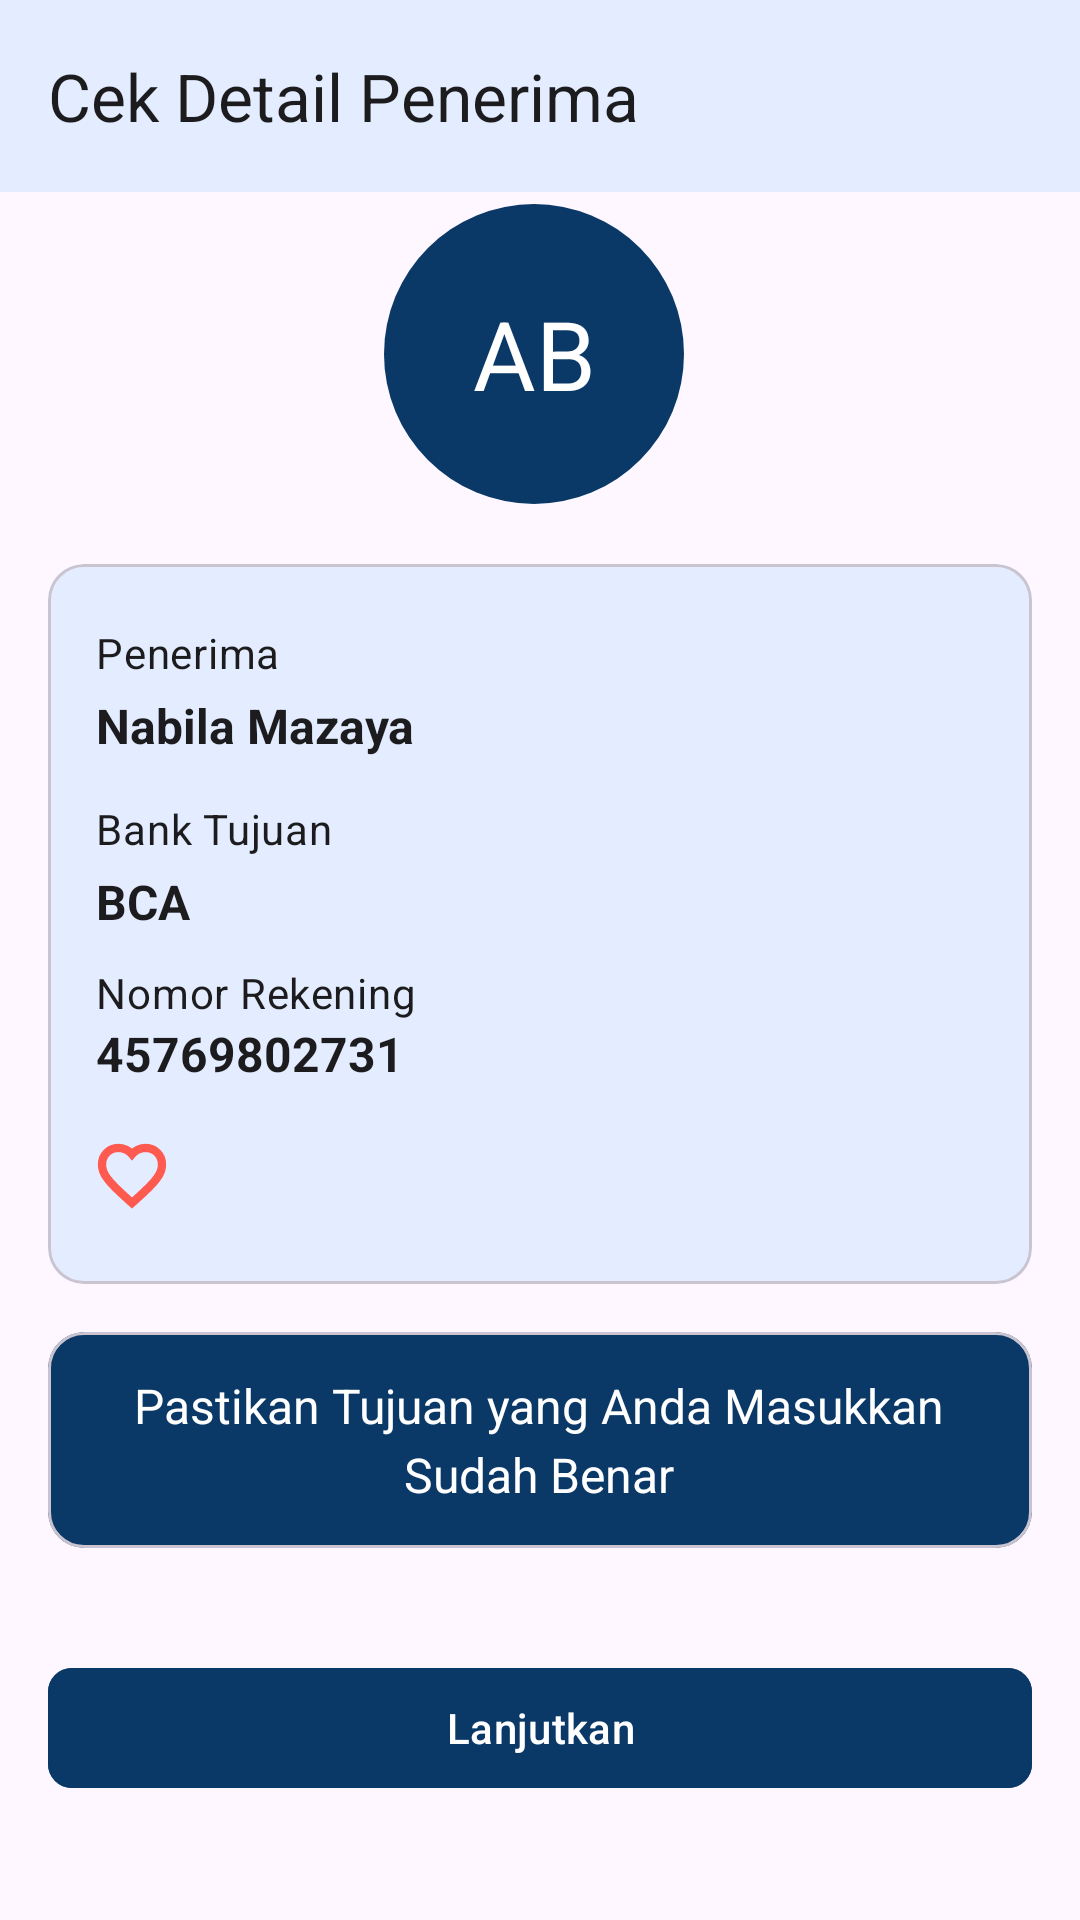

The Android layout XML behind this screen, and the referenced resources:
<!-- AndroidManifest.xml: application theme Theme.ConnectBCA -->
<!-- res/layout/fragment_recepient_detail.xml -->
<?xml version="1.0" encoding="utf-8"?>
<androidx.constraintlayout.widget.ConstraintLayout
    xmlns:android="http://schemas.android.com/apk/res/android"
    xmlns:tools="http://schemas.android.com/tools"
    xmlns:app="http://schemas.android.com/apk/res-auto"
    android:id="@+id/recepientDetailFragment"
    android:layout_width="match_parent"
    android:layout_height="match_parent"
    tools:context=".ui.fragment.transfer.RecepientDetailFragment">

    <com.google.android.material.appbar.MaterialToolbar
        android:id="@+id/toolbar"
        android:layout_width="match_parent"
        android:layout_height="?attr/actionBarSize"
        android:background="?attr/colorPrimaryVariant"
        app:title="Cek Detail Penerima"
        android:layout_marginBottom="8dp"
        app:titleTextColor="?android:textColorPrimary"
        app:contentInsetStartWithNavigation="0dp"
        app:layout_constraintTop_toTopOf="parent"
        app:layout_constraintStart_toStartOf="parent"
        app:layout_constraintEnd_toEndOf="parent"
        android:contentDescription="Cek Detail Penerima"/>

    <RelativeLayout
        android:id="@+id/ivLogo"
        android:layout_width="wrap_content"
        android:layout_height="wrap_content"
        app:layout_constraintVertical_chainStyle="packed"
        app:layout_constraintTop_toBottomOf="@id/toolbar"
        app:layout_constraintStart_toStartOf="parent"
        app:layout_constraintEnd_toEndOf="parent">

        <ImageView
            android:id="@+id/logoBackground"
            android:layout_width="100dp"
            android:layout_height="100dp"
            android:layout_marginVertical="4dp"
            android:layout_marginStart="4dp"
            android:layout_marginEnd="8dp"
            android:background="@drawable/rounded_background"
            android:contentDescription="Logo"/>

        <com.google.android.material.textview.MaterialTextView
            android:id="@+id/logoText"
            android:layout_width="wrap_content"
            android:layout_height="wrap_content"
            android:layout_alignStart="@+id/logoBackground"
            android:layout_alignTop="@+id/logoBackground"
            android:layout_alignEnd="@+id/logoBackground"
            android:layout_alignBottom="@+id/logoBackground"
            android:layout_marginStart="1dp"
            android:layout_marginTop="1dp"
            android:layout_marginEnd="1dp"
            android:layout_marginBottom="1dp"
            android:gravity="center"
            android:text="AB"
            android:textAllCaps="true"
            android:textColor="@color/neutral01"
            android:textSize="32sp" />

    </RelativeLayout>

    <com.google.android.material.card.MaterialCardView
        android:id="@+id/recipientInfoCard"
        android:layout_width="0dp"
        android:layout_height="wrap_content"
        android:layout_margin="16dp"
        app:layout_constraintTop_toBottomOf="@id/ivLogo"
        app:layout_constraintStart_toStartOf="parent"
        app:layout_constraintEnd_toEndOf="parent">

        <LinearLayout
                style="@style/recepient_card"
            android:layout_width="match_parent"
            android:layout_height="wrap_content"
            android:orientation="vertical"
            android:padding="16dp">

            <com.google.android.material.textview.MaterialTextView
                android:id="@+id/recipientNameText"
                android:layout_width="wrap_content"
                android:layout_height="wrap_content"
                android:layout_marginVertical="4dp"
                android:text="Penerima"
                android:textAppearance="?attr/textAppearanceBody2"
                android:contentDescription="Nama Penerima"/>

            <com.google.android.material.textview.MaterialTextView
                android:id="@+id/recipientName"
                android:layout_width="wrap_content"
                android:layout_height="wrap_content"
                android:layout_marginBottom="10dp"
                android:text="Nabila Mazaya"
                android:textSize="16sp"
                android:textStyle="bold"
                android:textColor="?android:textColorPrimary"/>

            <com.google.android.material.textview.MaterialTextView
                android:id="@+id/destinationBankText"
                android:layout_width="wrap_content"
                android:layout_height="wrap_content"
                android:layout_marginVertical="4dp"
                android:text="Bank Tujuan"
                android:textAppearance="?attr/textAppearanceBody2" />

            <com.google.android.material.textview.MaterialTextView
                android:id="@+id/destinationBank"
                android:layout_width="wrap_content"
                android:layout_height="wrap_content"
                android:layout_marginBottom="10dp"
                android:text="BCA"
                android:textSize="16sp"
                android:textStyle="bold"
                android:textColor="?android:textColorPrimary"/>

            <com.google.android.material.textview.MaterialTextView
                android:id="@+id/recipientAccountNumberText"
                android:layout_width="wrap_content"
                android:layout_height="wrap_content"
                android:text="Nomor Rekening"
                android:textAppearance="?attr/textAppearanceBody2"
                android:contentDescription="Nomor Rekening Penerima"/>

            <com.google.android.material.textview.MaterialTextView
                android:id="@+id/recipientAccountNumber"
                android:layout_width="wrap_content"
                android:layout_height="wrap_content"
                android:layout_marginBottom="10dp"
                android:text="45769802731"
                android:textSize="16sp"
                android:textStyle="bold"
                android:textColor="?android:textColorPrimary"/>

            <com.google.android.material.imageview.ShapeableImageView
                android:id="@+id/heartIcon"
                android:layout_width="24dp"
                android:layout_height="24dp"
                android:layout_marginVertical="8dp"
                android:src="@drawable/ic_heart_outline"/>

        </LinearLayout>

    </com.google.android.material.card.MaterialCardView>
    <com.google.android.material.card.MaterialCardView
        android:id="@+id/senderInfoCard"
        android:layout_width="match_parent"
        android:layout_height="wrap_content"
        android:layout_marginHorizontal="20dp"
        android:layout_marginVertical="16dp"
        android:padding="16dp"
        app:strokeColor="@color/colorPrimaryDark"
        app:strokeWidth="4dp"
        app:layout_constraintStart_toStartOf="parent"
        app:layout_constraintEnd_toEndOf="parent"
        app:layout_constraintTop_toBottomOf="@id/recipientInfoCard"/>
    <com.google.android.material.card.MaterialCardView
        android:id="@+id/messageCard"
        android:layout_width="match_parent"
        android:layout_height="72dp"
        android:layout_margin="16dp"
        android:backgroundTint="@color/colorPrimaryDark"
        app:layout_constraintTop_toBottomOf="@id/recipientInfoCard"
        app:layout_constraintStart_toStartOf="parent"
        app:layout_constraintEnd_toEndOf="parent">

        <com.google.android.material.textview.MaterialTextView
            android:id="@+id/pastikan_tu"
            android:layout_gravity="center"
            android:layout_width="281dp"
            android:layout_height="wrap_content"
            android:textAlignment="center"
            android:textSize="16sp"
            android:textColor="@color/neutral01"
            android:text="Pastikan Tujuan yang Anda Masukkan Sudah Benar"
            android:lineSpacingExtra="4sp"/>
    </com.google.android.material.card.MaterialCardView>

    <com.google.android.material.button.MaterialButton
        android:id="@+id/continueButton"
        android:layout_width="0dp"
        android:layout_height="wrap_content"
        android:text="Lanjutkan"
        app:cornerRadius="8dp"
        android:textColor="@color/neutral01"
        android:backgroundTint="@color/colorPrimaryDark"
        android:layout_marginHorizontal="16dp"
        android:layout_marginBottom="40dp"
        app:layout_constraintStart_toStartOf="parent"
        app:layout_constraintEnd_toEndOf="parent"
        app:layout_constraintBottom_toBottomOf="parent"
        android:contentDescription="Lanjutkan"/>

</androidx.constraintlayout.widget.ConstraintLayout>
<!-- resources referenced by this layout -->
<resources>
  <color name="colorPrimaryDark">#0A3967</color>
  <color name="neutral01">#FFFFFF</color>
  <!-- drawable ic_heart_outline (drawable) -->
  <vector
      xmlns:android="http://schemas.android.com/apk/res/android"
      android:width="26dp"
      android:height="26dp"
      android:viewportWidth="26"
      android:viewportHeight="26">
  
      <path
          android:strokeColor="#FF5A50"
          android:strokeWidth="3"
          android:pathData="M13,22.75L11.429,21.342C9.606,19.699 8.098,18.281 6.906,17.09C5.715,15.898 4.767,14.828 4.062,13.88C3.358,12.931 2.866,12.06 2.587,11.267C2.307,10.473 2.167,9.66 2.167,8.829C2.167,7.132 2.735,5.715 3.873,4.577C5.01,3.44 6.428,2.871 8.125,2.871C9.064,2.871 9.958,3.069 10.806,3.467C11.655,3.864 12.386,4.424 13,5.146C13.614,4.424 14.345,3.864 15.194,3.467C16.042,3.069 16.936,2.871 17.875,2.871C19.572,2.871 20.99,3.44 22.127,4.577C23.265,5.715 23.833,7.132 23.833,8.829C23.833,9.66 23.694,10.473 23.414,11.267C23.135,12.061 22.642,12.932 21.938,13.88C21.233,14.828 20.285,15.897 19.094,17.09C17.903,18.282 16.395,19.699 14.571,21.342L13,22.75Z"/>
  </vector>
  <!-- drawable rounded_background (drawable) -->
  <?xml version="1.0" encoding="utf-8"?>
  
  <shape xmlns:android="http://schemas.android.com/apk/res/android"
      android:shape="oval">
      <solid android:color="?android:buttonTint" />
  </shape>
  <style name="recepient_card">
          <item name="android:background">@color/colorPrimaryLight</item>
      </style>
  <style name="Theme.ConnectBCA" parent="Theme.Material3.Dark.NoActionBar">
          
          <item name="colorPrimary">@color/colorPrimaryDark</item>
          <item name="colorPrimaryVariant">@color/neutral09</item>
          <item name="colorOnPrimary">@color/neutral01</item>
          
          <item name="colorSecondary">@color/colorPrimaryLight</item>
          <item name="colorSecondaryVariant">@color/colorPrimaryLight</item>
          <item name="colorOnSecondary">@color/neutral09</item>
          
          <item name="android:statusBarColor">?attr/colorPrimary</item>
          
          <item name="android:textColorPrimary">@color/neutral01</item>
          <item name="android:buttonTint">@color/colorPrimary</item>
          <item name="iconTint">@color/neutral01</item>
          
          <item name="isLightTheme">false</item>
          <item name="colorBackgroundInput">@color/neutral04</item>
          <item name="strokeColor">@color/neutral04</item>
      </style>
  <color name="colorPrimaryLight">#E4EDFF</color>
  <color name="neutral09">#1C1C1E</color>
  <color name="colorPrimary">#0066AE</color>
  <color name="neutral04">#404040</color>
</resources>
